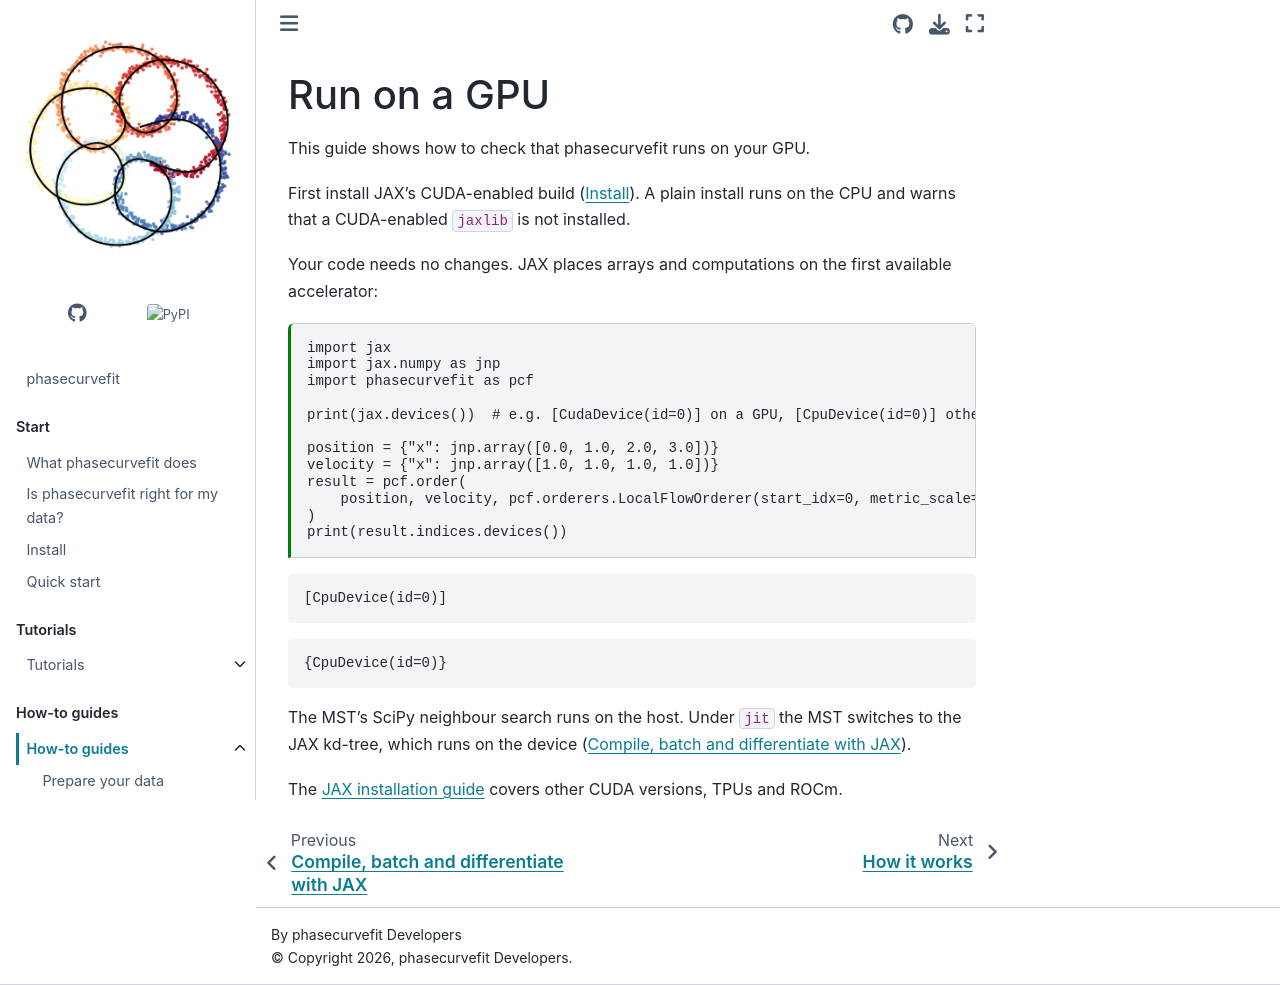

repository: GalacticDynamics/phasecurvefit · page: latest/how-to/gpu.html · generator: sphinx

---
file_format: mystnb
kernelspec:
  name: python3
  display_name: Python 3
  language: python
---

# Run on a GPU

This guide shows how to check that phasecurvefit runs on your GPU.

First install JAX's CUDA-enabled build ([](../start/install.md)). A plain install
runs on the CPU and warns that a CUDA-enabled `jaxlib` is not installed.

Your code needs no changes. JAX places arrays and computations on the first
available accelerator:

```{code-cell} python
import jax
import jax.numpy as jnp
import phasecurvefit as pcf

print(jax.devices())  # e.g. [CudaDevice(id=0)] on a GPU, [CpuDevice(id=0)] otherwise

position = {"x": jnp.array([0.0, 1.0, 2.0, 3.0])}
velocity = {"x": jnp.array([1.0, 1.0, 1.0, 1.0])}
result = pcf.order(
    position, velocity, pcf.orderers.LocalFlowOrderer(start_idx=0, metric_scale=1.0)
)
print(result.indices.devices())
```

The MST's SciPy neighbour search runs on the host. Under `jit` the MST switches to
the JAX kd-tree, which runs on the device ([](jax.md)).

The [JAX installation guide](https://docs.jax.dev/en/latest/installation.html)
covers other CUDA versions, TPUs and ROCm.
